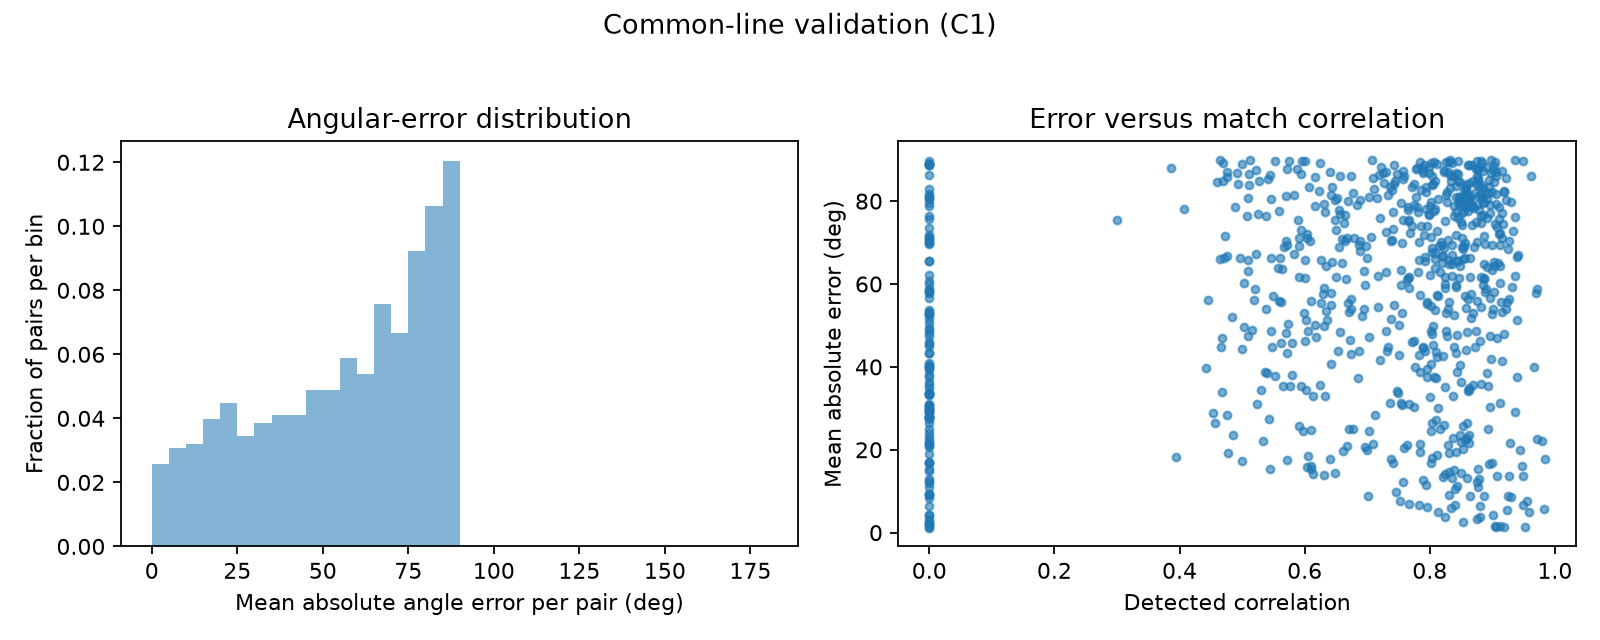

Source data for this figure (header and first rows):
particle_i, particle_j, truth_i_deg, truth_j_deg, detected_i_deg, detected_j_deg, error_i_deg, error_j_deg, pair_mean_abs_error_deg, correlation, symmetry_operator_index
1, 3, -0.5781, -0.05054, 93, 66, 93.58, 66.05, 79.81, 0.9297, 0
1, 5, -6.584, 6.483, 79, 280, 85.58, -86.48, 86.03, 0.9622, 0
1, 7, -178.2, 179.5, 0.00000, 0.00000, -1.789, 0.4644, 1.127, 0.00000, 0
1, 13, -6.87, 5.94, 57, 291, 63.87, -74.94, 69.41, 0.9115, 0
1, 16, -4.359, 0.5596, 0.00000, 0.00000, 4.359, -0.5596, 2.459, 0.00000, 0
1, 18, -115.7, 115.8, 123, 237, 58.73, -58.83, 58.78, 0.9708, 0
1, 30, -162.4, -164.5, 71, 288, 53.43, -87.5, 70.46, 0.9268, 0
1, 34, -15.36, 12.09, 97, 92, -67.64, -100.1, 83.86, 0.8834, 0
1, 45, -13.59, -4.686, 64, 56, 77.59, 60.69, 69.14, 0.8152, 0
1, 51, -155.9, -160.5, 97, 282, 72.86, -97.48, 85.17, 0.8952, 0
1, 60, -54.16, 52.19, 164, 95, 38.16, -137.2, 87.67, 0.7781, 0
1, 73, -88.56, 88.46, 68, 290, -23.44, 21.54, 22.49, 0.9721, 0
1, 84, -25.62, 7.202, 124, 223, -30.38, 35.8, 33.09, 0.6133, 0
1, 85, -137.6, -144.5, 95, 96, 52.59, 60.54, 56.57, 0.8958, 0
1, 88, -153.9, -177, 95, 108, 68.91, 105, 86.96, 0.8292, 0
1, 96, -150.8, 173.6, 91, 293, 61.83, -60.59, 61.21, 0.8864, 0
1, 97, -32.26, 15.12, 68, 244, -79.74, 48.88, 64.31, 0.9126, 0
1, 101, -148.4, -170.1, 145, 334, 113.4, -35.94, 74.66, 0.6633, 0
1, 104, -144.1, 161.2, 107, 73, 71.1, 91.78, 81.44, 0.8626, 0
1, 106, -134.9, -146.3, 72, 19, 26.95, -14.73, 20.84, 0.6681, 0
1, 107, -96.6, 97.81, 100, 81, 16.6, 163.2, 89.9, 0.8326, 0
1, 112, -131.6, 143.1, 75, 117, -153.4, -26.13, 89.76, 0.8818, 0
1, 123, -52.89, 40.21, 105, 248, -22.11, 27.79, 24.95, 0.8933, 0
1, 129, -53.16, -38.45, 87, 286, 140.2, -35.55, 87.85, 0.8774, 0
1, 137, -70.87, -63.33, 171, 272, -118.1, -24.67, 71.4, 0.8022, 0
1, 139, -44.76, 9.758, 66, 240, -69.24, 50.24, 59.74, 0.8844, 0
1, 145, -91.07, -91.54, 69, 66, -19.93, -22.46, 21.19, 0.7638, 0
1, 149, -80.14, 75.16, 56, 291, -43.86, 35.84, 39.85, 0.7757, 0
1, 157, -67.69, 52.3, 159, 140, 46.69, -92.3, 69.49, 0.5714, 0
1, 160, -53.2, 5.013, 0.00000, 0.00000, 53.2, -5.013, 29.11, 0.00000, 0
1, 162, -90.91, 91.54, 71, 66, -18.09, 154.5, 86.27, 0.719, 0
1, 168, -57.82, -11.64, 54, 39, 111.8, 50.64, 81.23, 0.8583, 0
1, 169, -119.1, -155.2, 68, 56, 7.114, 31.2, 19.16, 0.83, 0
1, 170, -78.66, 68.14, 108, 242, 6.663, -6.142, 6.403, 0.88, 0
1, 177, -117.6, -172.4, 95, 130, 32.55, 122.4, 77.45, 0.7408, 0
1, 181, -64.77, -1.264, 110, 301, -5.234, 122.3, 63.75, 0.5571, 0
1, 187, -96.15, -107.5, 92, 194, 8.145, 121.5, 64.84, 0.8302, 0
1, 188, -99.08, 117.5, 92, 183, 11.08, -114.5, 62.78, 0.7818, 0
1, 190, -107.1, -159.9, 95, 118, 22.1, 97.94, 60.02, 0.8243, 0
3, 5, -1.106, 0.4769, 64, 96, 65.11, 95.52, 80.31, 0.9212, 0
3, 7, -12.95, 12.85, 0.00000, 0.00000, 12.95, -12.85, 12.9, 0.00000, 0
3, 13, -3.547, -0.9821, 73, 81, 76.55, 81.98, 79.26, 0.8519, 0
3, 16, -17.03, -16.5, 0.00000, 0.00000, 17.03, 16.5, 16.76, 0.00000, 0
3, 18, -5.015, 1.213, 65, 268, 70.02, -93.21, 81.61, 0.9067, 0
3, 30, -170.7, 175.9, 83, 278, 73.69, -77.9, 75.79, 0.9105, 0
3, 34, -10.95, -5.418, 91, 68, 101.9, 73.42, 87.68, 0.8767, 0
3, 45, -140.6, -142.4, 104, 81, 64.61, 43.41, 54.01, 0.9215, 0
3, 51, -162.9, 171, 86, 304, 68.95, -46.99, 57.97, 0.889, 0
3, 60, -17.33, -1.814, 84, 123, -78.67, -55.19, 66.93, 0.9415, 0
3, 73, -21.31, 2.153, 64, 98, -94.69, -84.15, 89.42, 0.9035, 0
3, 84, -50.35, -45.41, 98, 28, -31.65, -106.6, 69.12, 0.6977, 0
3, 85, -152.5, 168, 80, 277, 52.47, -70.99, 61.73, 0.8636, 0
3, 88, -112.5, 115.2, 84, 276, 16.48, -19.15, 17.82, 0.9843, 0
3, 96, -75.51, 73.45, 74, 281, -30.49, 27.55, 29.02, 0.937, 0
3, 97, -43.93, -34.7, 73, 97, -63.07, -48.3, 55.69, 0.9136, 0
3, 101, -124.8, 131.3, 115, 89, -120.2, -42.33, 81.25, 0.5704, 0
3, 104, -52.33, 44.42, 97, 269, -30.67, 44.58, 37.62, 0.94, 0
3, 106, -143.1, 160.4, 118, 302, 81.14, -38.36, 59.75, 0.6958, 0
3, 107, -32.59, 5.417, 87, 264, -60.41, 78.58, 69.5, 0.8989, 0
3, 112, -42.25, 26.9, 97, 88, -40.75, -118.9, 79.82, 0.827, 0
... 720 more rows
